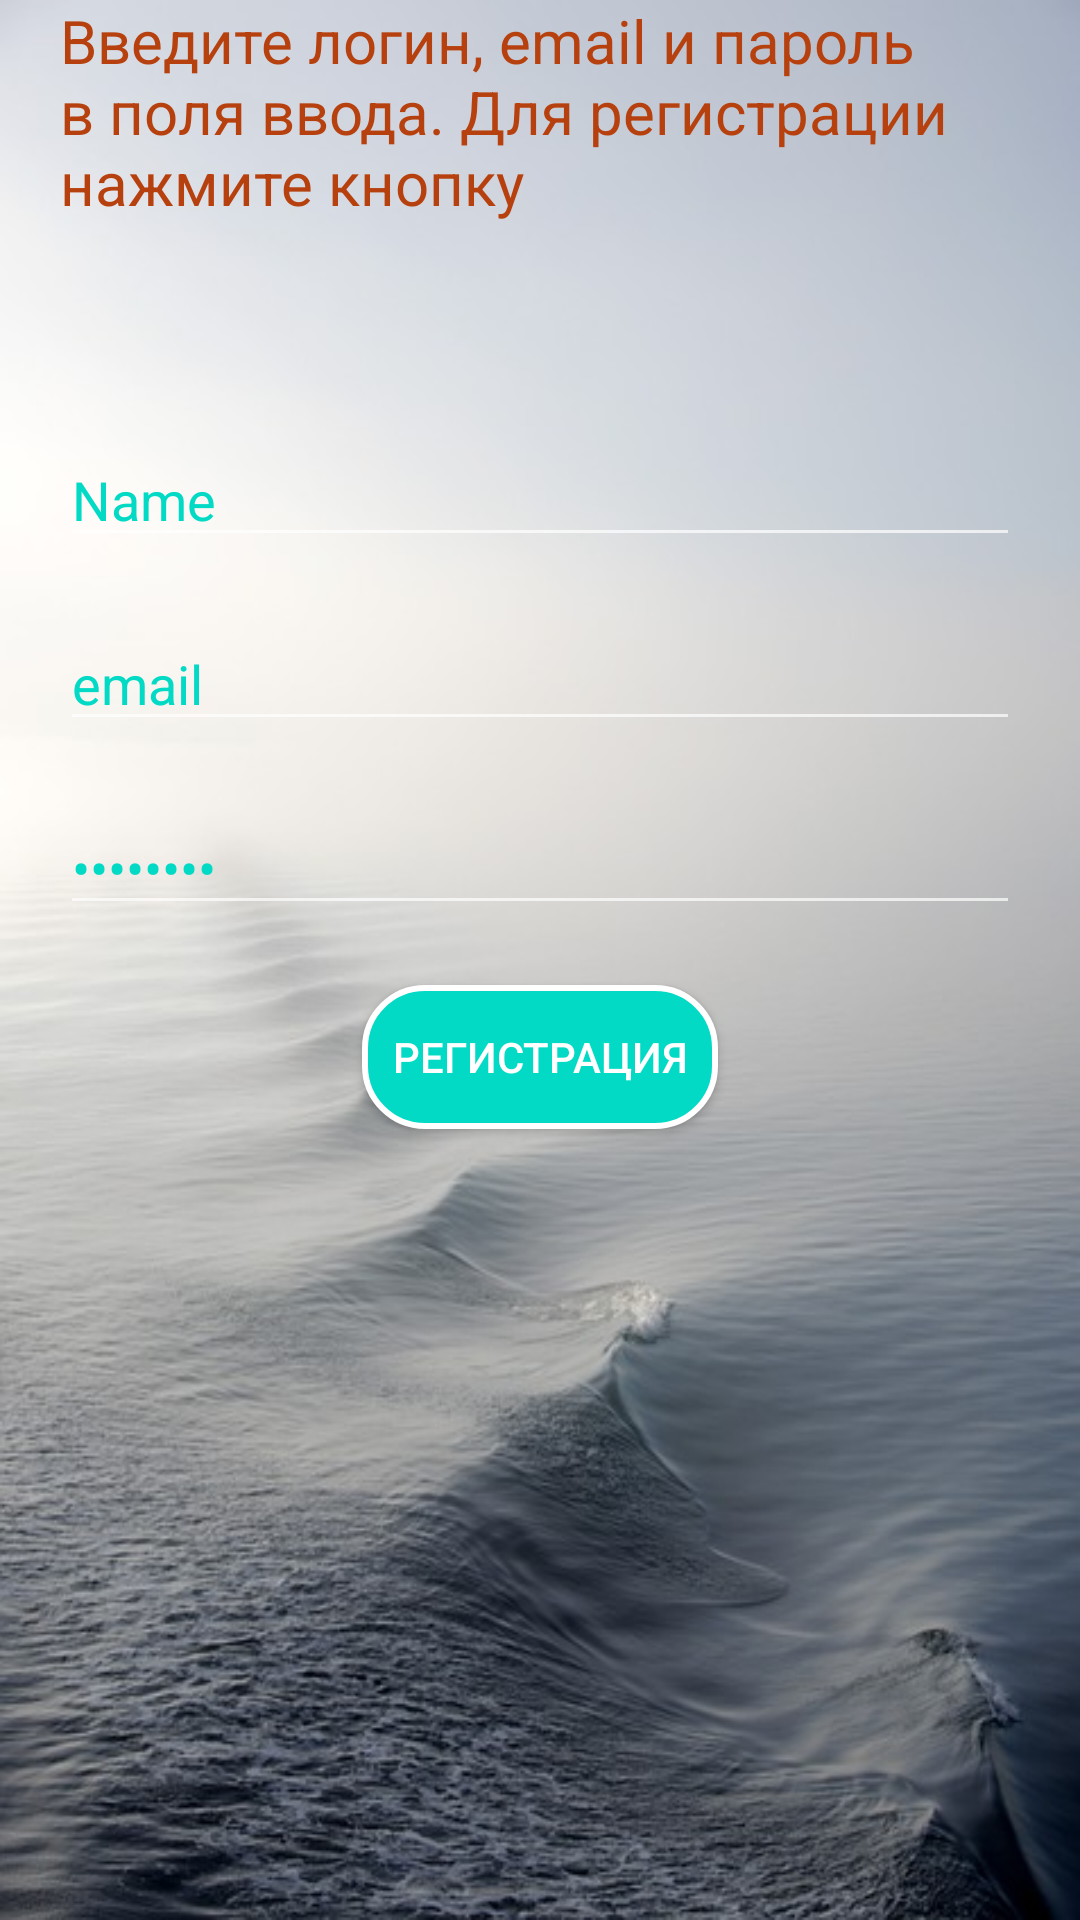

The Android layout XML behind this screen, and the referenced resources:
<!-- AndroidManifest.xml: application theme Theme.AppCompat.NoActionBar -->
<!-- res/layout/layout_registration.xml -->
<?xml version="1.0" encoding="utf-8"?>
<RelativeLayout xmlns:android="http://schemas.android.com/apk/res/android"
    android:layout_width="match_parent"
    android:layout_height="match_parent">


    <LinearLayout
        android:layout_width="match_parent"
        android:layout_height="match_parent"
        android:background="@drawable/background_main"
        android:orientation="vertical">

        <TextView
            android:id="@+id/text_registration"
            android:layout_width="wrap_content"
            android:layout_height="wrap_content"
            android:layout_marginBottom="50dp"
            android:layout_marginLeft="20dp"
            android:layout_marginRight="20dp"
            android:textSize="20dp"
            android:textColor="@color/brown"
            android:text="@string/text_registration" />

        <EditText
            android:id="@+id/editTextName2"
            android:layout_width="match_parent"
            android:layout_height="wrap_content"
            android:layout_marginTop="20dp"
            android:layout_marginLeft="20dp"
            android:layout_marginRight="20dp"
            android:textColor="@color/teal_200"
            android:ems="10"
            android:inputType="textPersonName"
            android:text="Name" />
        <EditText
            android:id="@+id/editTextEmail"
            android:layout_width="match_parent"
            android:layout_height="wrap_content"
            android:layout_marginTop="20dp"
            android:layout_marginLeft="20dp"
            android:layout_marginRight="20dp"
            android:textColor="@color/teal_200"
            android:ems="10"
            android:inputType="textPersonName"
            android:text="email" />

        <EditText
            android:id="@+id/editTextPassword2"
            android:layout_width="match_parent"
            android:layout_height="wrap_content"
            android:layout_marginTop="20dp"
            android:layout_marginLeft="20dp"
            android:layout_marginRight="20dp"
            android:textColor="@color/teal_200"
            android:ems="10"
            android:text="Password"
            android:inputType="textPassword" />

        <Button
            android:id="@+id/button4"
            android:layout_width="wrap_content"
            android:layout_height="wrap_content"
            android:layout_marginTop="20dp"
            android:paddingRight="10dp"
            android:paddingLeft="10dp"
            android:layout_gravity="center_horizontal"
            android:background="@drawable/style_button_view"
            android:text="@string/button2" />

        <TextView
            android:id="@+id/text_summary"
            android:layout_width="match_parent"
            android:layout_height="wrap_content"
            android:layout_marginTop="20dp"
            android:layout_marginLeft="20dp"
            android:layout_marginRight="20dp"
            android:text="" />
    </LinearLayout>
</RelativeLayout>
<!-- resources referenced by this layout -->
<resources>
  <color name="brown">#b7410e</color>
  <color name="teal_200">#FF03DAC5</color>
  <!-- drawable background_main: jpg bitmap (drawable, 53770 bytes) -->
  <!-- drawable style_button_view (drawable) -->
  <?xml version="1.0" encoding="utf-8"?>
  <selector xmlns:android="http://schemas.android.com/apk/res/android">
      <item android:state_pressed="false" android:drawable="@drawable/style_button"/>
      <item android:state_pressed="true" android:drawable="@drawable/style_button_press"/>
  </selector>
  <string name="button2">Регистрация</string>
  <string name="text_registration">Введите логин, email и пароль в поля ввода. Для регистрации нажмите кнопку</string>
  <!-- drawable style_button (drawable) -->
  <?xml version="1.0" encoding="utf-8"?>
  <shape xmlns:android="http://schemas.android.com/apk/res/android">
      <stroke android:width="2dp" android:color="@color/white"/>
      <corners android:radius="20dp"/>
      <solid android:color="@color/teal_200"/>
  
  </shape>
  <!-- drawable style_button_press (drawable) -->
  <?xml version="1.0" encoding="utf-8"?>
  <shape xmlns:android="http://schemas.android.com/apk/res/android">
      <corners android:radius="20dp"/>
      <solid android:color="@color/brown" />
  </shape>
  <color name="white">#FFFFFFFF</color>
</resources>
